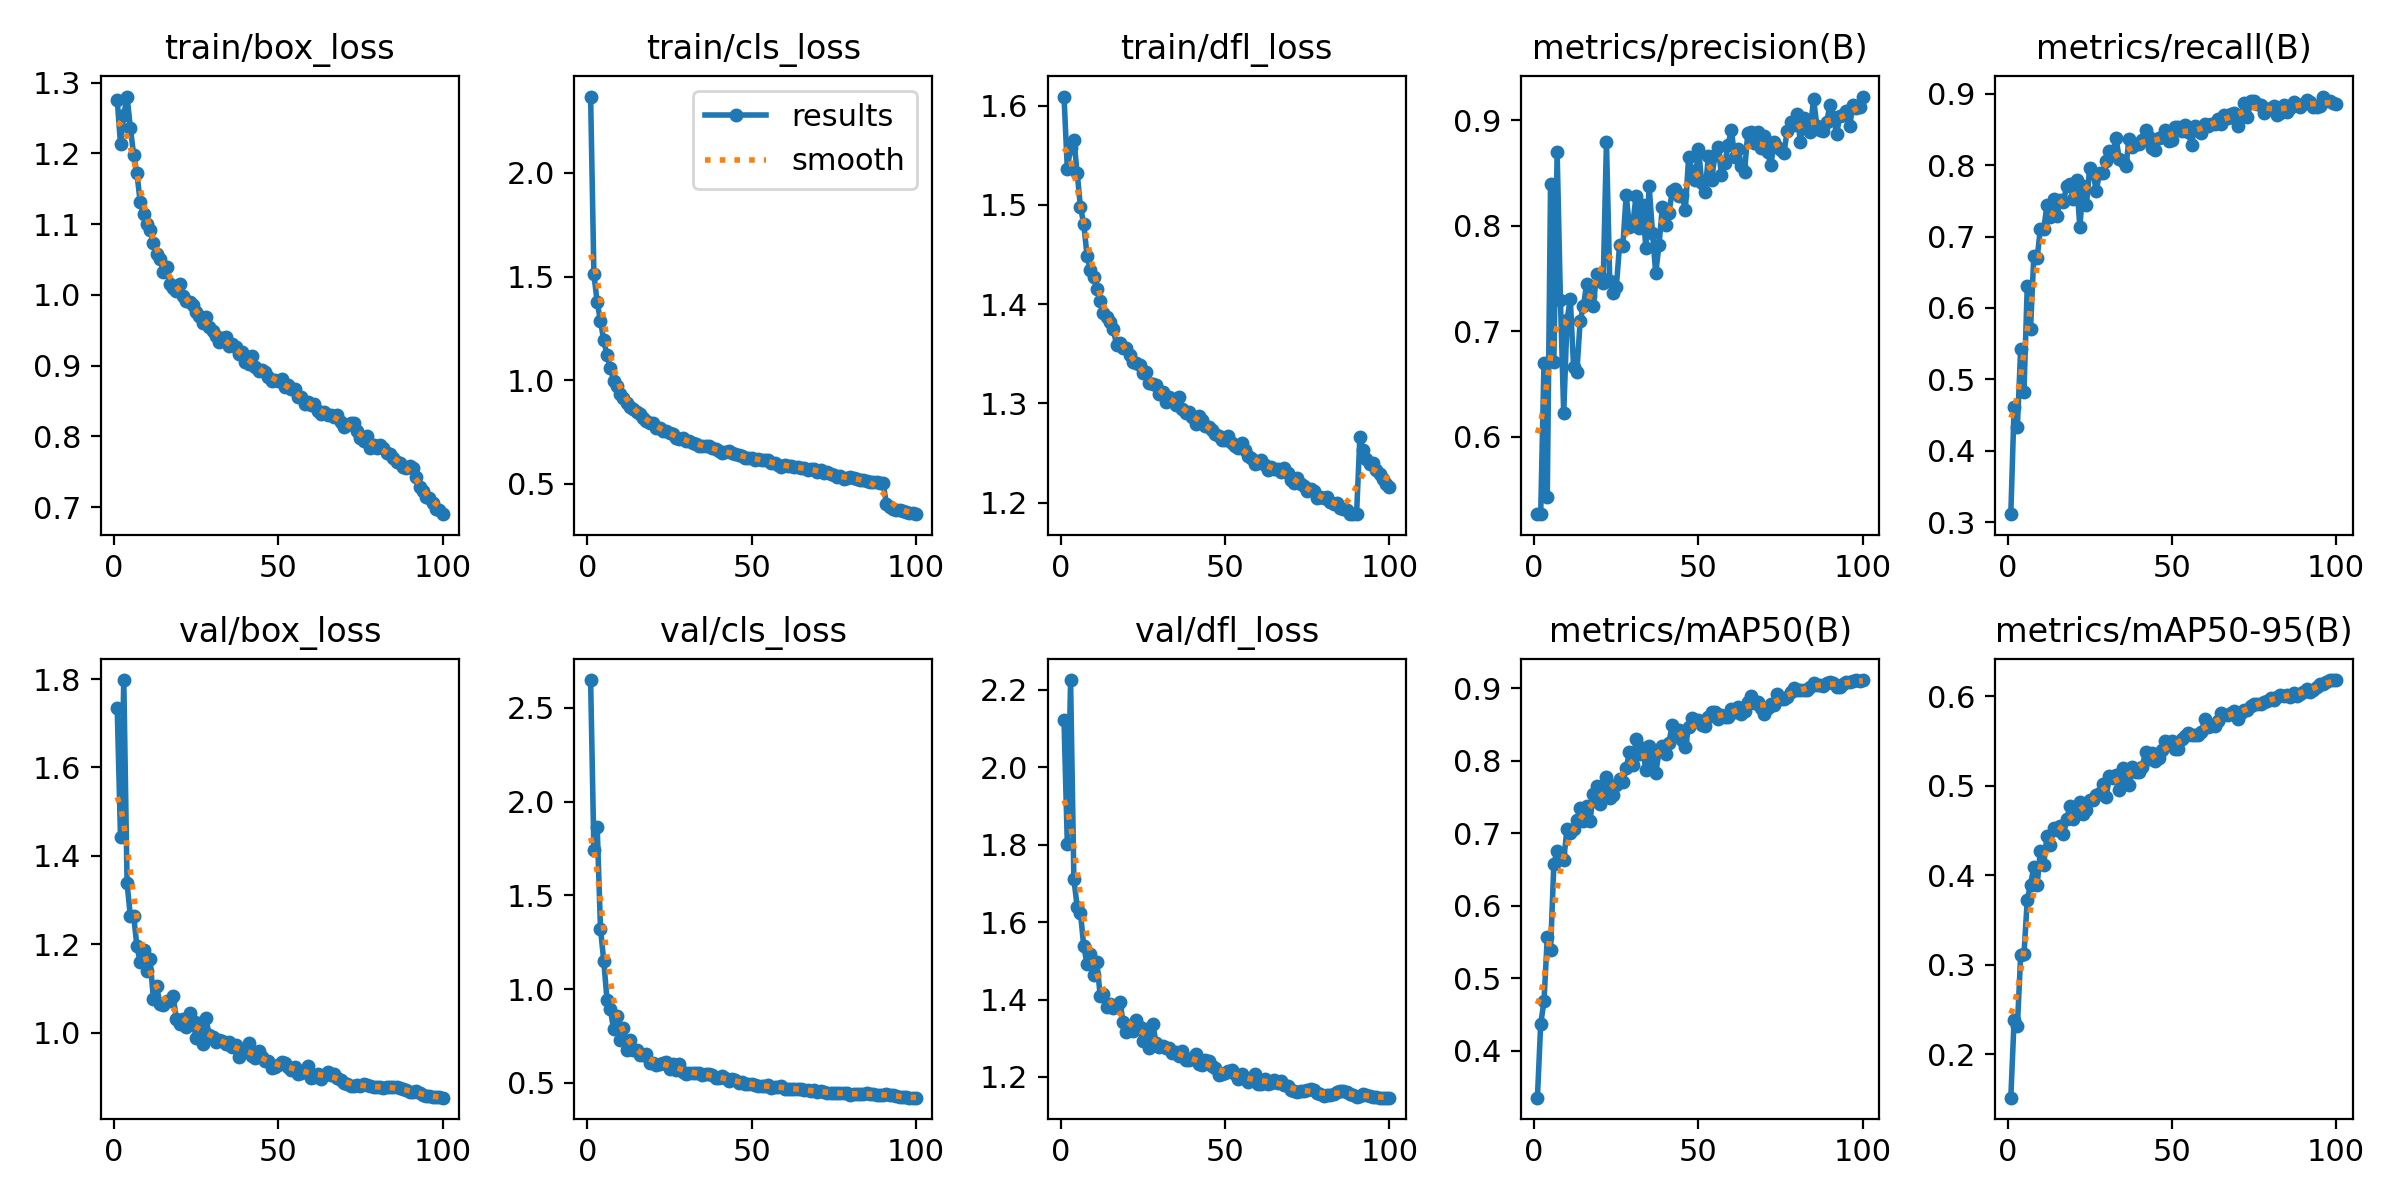

Data behind this chart, as committed beside it:
epoch, time, train/box_loss, train/cls_loss, train/dfl_loss, metrics/precision(B), metrics/recall(B), metrics/mAP50(B), metrics/mAP50-95(B), val/box_loss, val/cls_loss, val/dfl_loss, lr/pg0, lr/pg1, lr/pg2, lr/pg3, lr/pg4, lr/pg5, lr/pg6, lr/pg7
1, 147.7, 1.276, 2.368, 1.609, 0.5265, 0.3111, 0.3354, 0.1516, 1.734, 2.648, 2.121, 0.009976, 0.003325, 0.009976, 0.003325, 0.009976, 0.003325, 0.009976, 0.003325
2, 255.9, 1.213, 1.511, 1.537, 0.5269, 0.4611, 0.4372, 0.2386, 1.442, 1.74, 1.803, 0.01978, 0.006593, 0.01978, 0.006593, 0.01978, 0.006593, 0.01978, 0.006593
3, 355.6, 1.254, 1.375, 1.557, 0.6699, 0.4339, 0.4681, 0.2316, 1.798, 1.865, 2.226, 0.02938, 0.009794, 0.02938, 0.009794, 0.02938, 0.009794, 0.02938, 0.009794
4, 452, 1.28, 1.286, 1.565, 0.5426, 0.5423, 0.5567, 0.3106, 1.338, 1.324, 1.711, 0.02911, 0.009703, 0.02911, 0.009703, 0.02911, 0.009703, 0.02911, 0.009703
5, 548.1, 1.236, 1.192, 1.532, 0.8396, 0.4823, 0.5387, 0.3115, 1.263, 1.15, 1.64, 0.02881, 0.009604, 0.02881, 0.009604, 0.02881, 0.009604, 0.02881, 0.009604
6, 644.2, 1.198, 1.119, 1.498, 0.6707, 0.6305, 0.6579, 0.3725, 1.264, 0.9399, 1.625, 0.02851, 0.009505, 0.02851, 0.009505, 0.02851, 0.009505, 0.02851, 0.009505
7, 740, 1.172, 1.06, 1.481, 0.8696, 0.571, 0.6761, 0.3894, 1.195, 0.8939, 1.538, 0.02822, 0.009406, 0.02822, 0.009406, 0.02822, 0.009406, 0.02822, 0.009406
8, 835.9, 1.131, 0.9973, 1.449, 0.7298, 0.673, 0.6715, 0.4088, 1.16, 0.7854, 1.493, 0.02792, 0.009307, 0.02792, 0.009307, 0.02792, 0.009307, 0.02792, 0.009307
9, 931.7, 1.115, 0.9723, 1.435, 0.622, 0.6697, 0.6627, 0.389, 1.188, 0.8582, 1.517, 0.02762, 0.009208, 0.02762, 0.009208, 0.02762, 0.009208, 0.02762, 0.009208
10, 1028, 1.1, 0.9345, 1.427, 0.7101, 0.7109, 0.7067, 0.4273, 1.14, 0.7296, 1.462, 0.02733, 0.009109, 0.02733, 0.009109, 0.02733, 0.009109, 0.02733, 0.009109
11, 1124, 1.092, 0.9162, 1.415, 0.7307, 0.7099, 0.701, 0.4114, 1.166, 0.7929, 1.497, 0.02703, 0.00901, 0.02703, 0.00901, 0.02703, 0.00901, 0.02703, 0.00901
12, 1219, 1.073, 0.8895, 1.403, 0.6662, 0.7439, 0.7064, 0.4435, 1.077, 0.674, 1.41, 0.02673, 0.008911, 0.02673, 0.008911, 0.02673, 0.008911, 0.02673, 0.008911
13, 1315, 1.057, 0.8703, 1.391, 0.6612, 0.7267, 0.7186, 0.4338, 1.105, 0.7308, 1.416, 0.02644, 0.008812, 0.02644, 0.008812, 0.02644, 0.008812, 0.02644, 0.008812
14, 1411, 1.051, 0.8606, 1.387, 0.7094, 0.7526, 0.7351, 0.4527, 1.065, 0.6777, 1.382, 0.02614, 0.008713, 0.02614, 0.008713, 0.02614, 0.008713, 0.02614, 0.008713
15, 1507, 1.032, 0.8486, 1.382, 0.724, 0.7283, 0.7171, 0.4507, 1.063, 0.6744, 1.388, 0.02584, 0.008614, 0.02584, 0.008614, 0.02584, 0.008614, 0.02584, 0.008614
16, 1604, 1.039, 0.8367, 1.375, 0.7451, 0.7517, 0.7375, 0.4545, 1.071, 0.6508, 1.378, 0.02555, 0.008515, 0.02555, 0.008515, 0.02555, 0.008515, 0.02555, 0.008515
17, 1700, 1.015, 0.815, 1.358, 0.7331, 0.749, 0.7166, 0.4455, 1.072, 0.6515, 1.382, 0.02525, 0.008416, 0.02525, 0.008416, 0.02525, 0.008416, 0.02525, 0.008416
18, 1797, 1.01, 0.8041, 1.361, 0.7238, 0.7707, 0.7548, 0.4627, 1.082, 0.6524, 1.394, 0.02495, 0.008317, 0.02495, 0.008317, 0.02495, 0.008317, 0.02495, 0.008317
19, 1893, 1.006, 0.7931, 1.356, 0.7541, 0.774, 0.766, 0.4768, 1.032, 0.6041, 1.341, 0.02465, 0.008218, 0.02465, 0.008218, 0.02465, 0.008218, 0.02465, 0.008218
20, 1989, 1.016, 0.7916, 1.355, 0.7519, 0.7522, 0.7411, 0.4631, 1.019, 0.6076, 1.316, 0.02436, 0.008119, 0.02436, 0.008119, 0.02436, 0.008119, 0.02436, 0.008119
21, 2085, 0.9987, 0.769, 1.349, 0.7455, 0.7796, 0.7522, 0.4678, 1.03, 0.5964, 1.327, 0.02406, 0.00802, 0.02406, 0.00802, 0.02406, 0.00802, 0.02406, 0.00802
22, 2181, 0.9919, 0.7671, 1.342, 0.8793, 0.7133, 0.7775, 0.4812, 1.013, 0.6026, 1.319, 0.02376, 0.007921, 0.02376, 0.007921, 0.02376, 0.007921, 0.02376, 0.007921
23, 2277, 0.9901, 0.7554, 1.34, 0.7477, 0.7706, 0.7488, 0.4688, 1.045, 0.6046, 1.348, 0.02347, 0.007822, 0.02347, 0.007822, 0.02347, 0.007822, 0.02347, 0.007822
24, 2373, 0.9857, 0.7567, 1.339, 0.7358, 0.7444, 0.7535, 0.4731, 1.027, 0.6119, 1.329, 0.02317, 0.007723, 0.02317, 0.007723, 0.02317, 0.007723, 0.02317, 0.007723
25, 2469, 0.9759, 0.7443, 1.33, 0.7417, 0.7966, 0.7663, 0.4842, 0.9886, 0.5759, 1.293, 0.02287, 0.007624, 0.02287, 0.007624, 0.02287, 0.007624, 0.02287, 0.007624
26, 2566, 0.9703, 0.7382, 1.332, 0.7819, 0.789, 0.7752, 0.4836, 1.022, 0.599, 1.324, 0.02258, 0.007525, 0.02258, 0.007525, 0.02258, 0.007525, 0.02258, 0.007525
27, 2661, 0.9605, 0.7228, 1.32, 0.781, 0.7643, 0.7714, 0.49, 0.9736, 0.5702, 1.276, 0.02228, 0.007426, 0.02228, 0.007426, 0.02228, 0.007426, 0.02228, 0.007426
28, 2758, 0.9693, 0.716, 1.32, 0.829, 0.7891, 0.7902, 0.4919, 1.032, 0.6039, 1.337, 0.02198, 0.007327, 0.02198, 0.007327, 0.02198, 0.007327, 0.02198, 0.007327
29, 2854, 0.955, 0.7223, 1.318, 0.7991, 0.7897, 0.8116, 0.5015, 0.9939, 0.5604, 1.288, 0.02168, 0.007228, 0.02168, 0.007228, 0.02168, 0.007228, 0.02168, 0.007228
30, 2950, 0.9487, 0.7064, 1.31, 0.8005, 0.8056, 0.7947, 0.4873, 0.9893, 0.5486, 1.277, 0.02139, 0.007129, 0.02139, 0.007129, 0.02139, 0.007129, 0.02139, 0.007129
31, 3047, 0.9423, 0.7049, 1.311, 0.8281, 0.8203, 0.8297, 0.5103, 0.9786, 0.5555, 1.28, 0.02109, 0.00703, 0.02109, 0.00703, 0.02109, 0.00703, 0.02109, 0.00703
32, 3143, 0.9328, 0.695, 1.301, 0.7977, 0.8157, 0.81, 0.5088, 0.9833, 0.5553, 1.274, 0.02079, 0.006931, 0.02079, 0.006931, 0.02079, 0.006931, 0.02079, 0.006931
33, 3239, 0.9387, 0.693, 1.306, 0.8193, 0.8384, 0.818, 0.5119, 0.9821, 0.5509, 1.274, 0.0205, 0.006832, 0.0205, 0.006832, 0.0205, 0.006832, 0.0205, 0.006832
34, 3335, 0.941, 0.6845, 1.304, 0.7789, 0.8082, 0.7869, 0.4948, 0.9744, 0.5514, 1.262, 0.0202, 0.006733, 0.0202, 0.006733, 0.0202, 0.006733, 0.0202, 0.006733
35, 3432, 0.9273, 0.6825, 1.298, 0.8372, 0.8063, 0.821, 0.52, 0.9789, 0.5441, 1.264, 0.0199, 0.006634, 0.0199, 0.006634, 0.0199, 0.006634, 0.0199, 0.006634
36, 3529, 0.9308, 0.6829, 1.306, 0.7935, 0.7988, 0.7995, 0.5096, 0.967, 0.5504, 1.255, 0.01961, 0.006535, 0.01961, 0.006535, 0.01961, 0.006535, 0.01961, 0.006535
37, 3626, 0.9261, 0.6813, 1.295, 0.7547, 0.8365, 0.7834, 0.5006, 0.9714, 0.548, 1.267, 0.01931, 0.006436, 0.01931, 0.006436, 0.01931, 0.006436, 0.01931, 0.006436
38, 3723, 0.9171, 0.6704, 1.29, 0.7821, 0.8255, 0.813, 0.5206, 0.9449, 0.5406, 1.243, 0.01901, 0.006337, 0.01901, 0.006337, 0.01901, 0.006337, 0.01901, 0.006337
39, 3819, 0.92, 0.67, 1.291, 0.8174, 0.829, 0.8203, 0.5149, 0.9548, 0.5259, 1.243, 0.01871, 0.006238, 0.01871, 0.006238, 0.01871, 0.006238, 0.01871, 0.006238
40, 3915, 0.9059, 0.6588, 1.286, 0.8008, 0.83, 0.8097, 0.5152, 0.9634, 0.5281, 1.248, 0.01842, 0.006139, 0.01842, 0.006139, 0.01842, 0.006139, 0.01842, 0.006139
41, 4012, 0.9024, 0.6498, 1.279, 0.8119, 0.8347, 0.8254, 0.5209, 0.9762, 0.5354, 1.259, 0.01812, 0.00604, 0.01812, 0.00604, 0.01812, 0.00604, 0.01812, 0.00604
42, 4109, 0.9139, 0.6534, 1.288, 0.8325, 0.8497, 0.8489, 0.538, 0.9477, 0.5255, 1.232, 0.01782, 0.005941, 0.01782, 0.005941, 0.01782, 0.005941, 0.01782, 0.005941
43, 4205, 0.8985, 0.6563, 1.283, 0.8349, 0.8389, 0.8387, 0.5301, 0.9435, 0.5102, 1.232, 0.01753, 0.005842, 0.01753, 0.005842, 0.01753, 0.005842, 0.01753, 0.005842
44, 4301, 0.8921, 0.6488, 1.277, 0.8279, 0.8238, 0.8429, 0.5363, 0.9575, 0.5188, 1.243, 0.01723, 0.005743, 0.01723, 0.005743, 0.01723, 0.005743, 0.01723, 0.005743
45, 4398, 0.8937, 0.6415, 1.276, 0.8288, 0.8218, 0.8288, 0.5274, 0.9444, 0.5146, 1.241, 0.01693, 0.005644, 0.01693, 0.005644, 0.01693, 0.005644, 0.01693, 0.005644
46, 4494, 0.8916, 0.6381, 1.273, 0.8146, 0.8374, 0.8186, 0.5307, 0.9366, 0.5019, 1.227, 0.01664, 0.005545, 0.01664, 0.005545, 0.01664, 0.005545, 0.01664, 0.005545
47, 4591, 0.8836, 0.6363, 1.269, 0.8652, 0.8389, 0.8471, 0.5399, 0.9353, 0.5078, 1.223, 0.01634, 0.005446, 0.01634, 0.005446, 0.01634, 0.005446, 0.01634, 0.005446
48, 4687, 0.8779, 0.626, 1.267, 0.8516, 0.8493, 0.8589, 0.55, 0.9202, 0.4944, 1.206, 0.01604, 0.005347, 0.01604, 0.005347, 0.01604, 0.005347, 0.01604, 0.005347
49, 4784, 0.8804, 0.6262, 1.263, 0.8434, 0.834, 0.8557, 0.546, 0.9215, 0.4953, 1.207, 0.01574, 0.005248, 0.01574, 0.005248, 0.01574, 0.005248, 0.01574, 0.005248
50, 4880, 0.8787, 0.6235, 1.263, 0.8731, 0.8352, 0.8562, 0.5497, 0.9275, 0.4935, 1.211, 0.01545, 0.005149, 0.01545, 0.005149, 0.01545, 0.005149, 0.01545, 0.005149
51, 4976, 0.8807, 0.6155, 1.267, 0.8405, 0.8528, 0.8489, 0.541, 0.9332, 0.4895, 1.215, 0.01515, 0.00505, 0.01515, 0.00505, 0.01515, 0.00505, 0.01515, 0.00505
52, 5073, 0.8699, 0.6194, 1.26, 0.8317, 0.8532, 0.8485, 0.5404, 0.9308, 0.4831, 1.217, 0.01485, 0.004951, 0.01485, 0.004951, 0.01485, 0.004951, 0.01485, 0.004951
53, 5170, 0.8726, 0.6167, 1.257, 0.8657, 0.8475, 0.8606, 0.5516, 0.9215, 0.4847, 1.207, 0.01456, 0.004852, 0.01456, 0.004852, 0.01456, 0.004852, 0.01456, 0.004852
54, 5266, 0.8668, 0.617, 1.255, 0.8436, 0.8568, 0.8681, 0.5556, 0.9157, 0.4831, 1.195, 0.01426, 0.004753, 0.01426, 0.004753, 0.01426, 0.004753, 0.01426, 0.004753
55, 5363, 0.8672, 0.6132, 1.26, 0.8668, 0.8459, 0.8675, 0.5584, 0.9215, 0.4869, 1.207, 0.01396, 0.004654, 0.01396, 0.004654, 0.01396, 0.004654, 0.01396, 0.004654
56, 5459, 0.8564, 0.5981, 1.253, 0.8749, 0.8281, 0.8572, 0.5569, 0.9068, 0.474, 1.195, 0.01367, 0.004555, 0.01367, 0.004555, 0.01367, 0.004555, 0.01367, 0.004555
57, 5555, 0.8554, 0.6015, 1.247, 0.8477, 0.8551, 0.8639, 0.5566, 0.9083, 0.4807, 1.188, 0.01337, 0.004456, 0.01337, 0.004456, 0.01337, 0.004456, 0.01337, 0.004456
58, 5651, 0.8465, 0.5906, 1.244, 0.859, 0.8511, 0.8608, 0.5569, 0.9163, 0.4795, 1.195, 0.01307, 0.004357, 0.01307, 0.004357, 0.01307, 0.004357, 0.01307, 0.004357
59, 5747, 0.8488, 0.5818, 1.239, 0.8762, 0.845, 0.86, 0.5602, 0.9256, 0.4849, 1.208, 0.01277, 0.004258, 0.01277, 0.004258, 0.01277, 0.004258, 0.01277, 0.004258
60, 5843, 0.8441, 0.5894, 1.239, 0.8909, 0.8573, 0.8721, 0.574, 0.8983, 0.4686, 1.182, 0.01248, 0.004159, 0.01248, 0.004159, 0.01248, 0.004159, 0.01248, 0.004159
... 40 more rows
